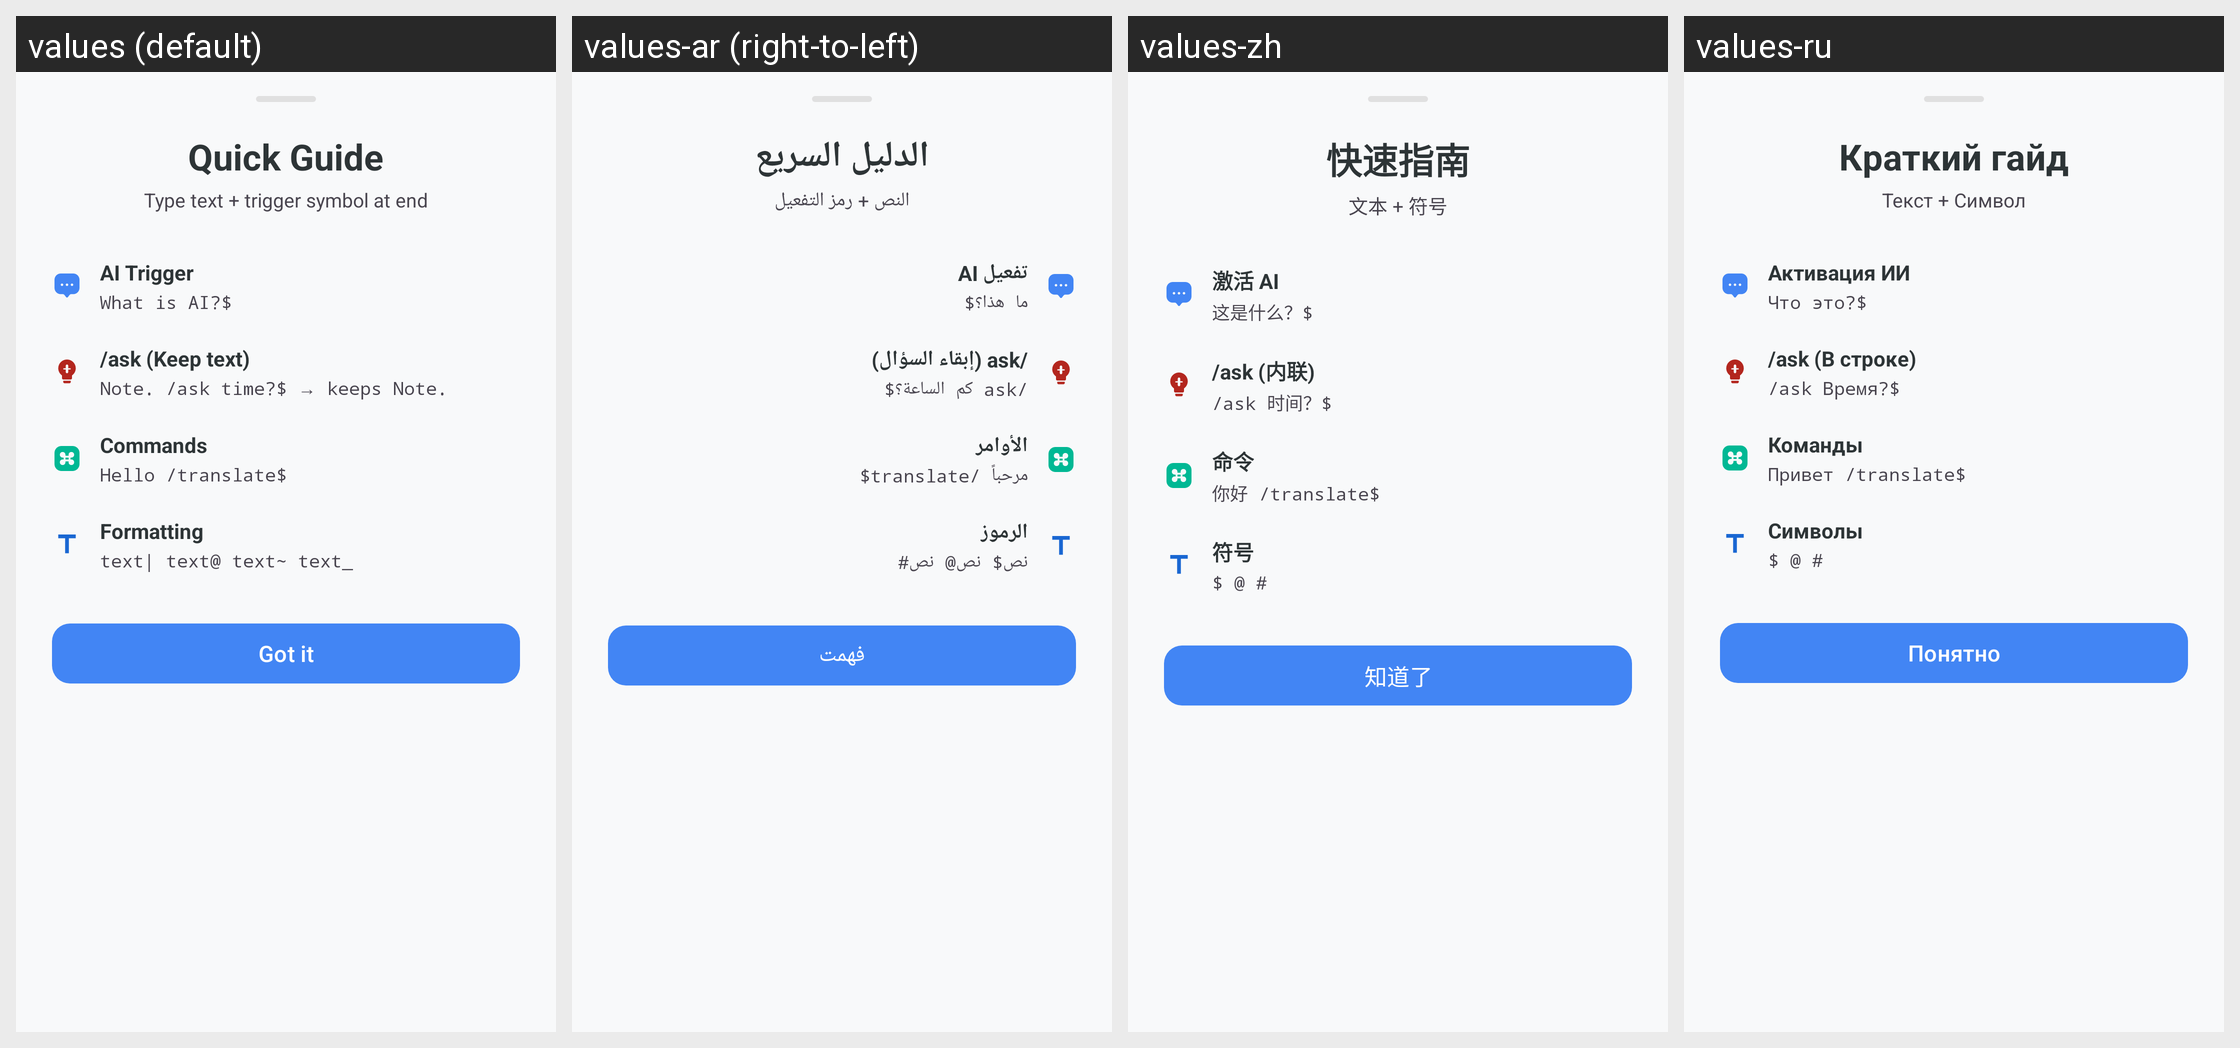

This grid shows one Android layout under several languages. Give, for every string resource on the screen, its name, the default text and each shown locale's text.
Android screen res/layout/bottom_sheet_ai_usage.xml rendered under 4 locales, left to right: values (default), values-ar (right-to-left), values-zh, values-ru. Device: Nexus 5 (rendered at 1080×1920; each locale shown at half size, 540×960, under a caption strip naming it); theme Theme.KGPT.
Other locales in the repository, not shown: values-bn, values-de, values-es, values-fr, values-hi, values-id, values-it, values-ja, values-ko, values-nl, values-pl, values-pt, values-sw, values-th, values-tr, values-ur, values-vi.
Strings drawn on this screen, with the default value and each locale's value (text and hints the layout hard-codes, and strings that could not be matched under every locale, appear in the picture but are not listed):

quick_guide_title
  values: Quick Guide
  values-ar: الدليل السريع
  values-zh: 快速指南
  values-ru: Краткий гайд

quick_guide_subtitle
  values: Type text + trigger symbol at end
  values-ar: النص + رمز التفعيل
  values-zh: 文本 + 符号
  values-ru: Текст + Символ

guide_ai_trigger_title
  values: AI Trigger
  values-ar: تفعيل AI
  values-zh: 激活 AI
  values-ru: Активация ИИ

guide_ai_trigger_example
  values: What is AI?$
  values-ar: ما هذا؟$
  values-zh: 这是什么？$
  values-ru: Что это?$

guide_inline_ask_title
  values: /ask (Keep text)
  values-ar: /ask (إبقاء السؤال)
  values-zh: /ask (内联)
  values-ru: /ask (В строке)

guide_inline_ask_example
  values: Note. /ask time?$ → keeps Note.
  values-ar: /ask كم الساعة؟$
  values-zh: /ask 时间？$
  values-ru: /ask Время?$

guide_commands_title
  values: Commands
  values-ar: الأوامر
  values-zh: 命令
  values-ru: Команды

guide_commands_example
  values: Hello /translate$
  values-ar: مرحباً /translate$
  values-zh: 你好 /translate$
  values-ru: Привет /translate$

guide_formatting_title
  values: Formatting
  values-ar: الرموز
  values-zh: 符号
  values-ru: Символы

guide_formatting_example
  values: text| text@ text~ text_
  values-ar: نص$ نص@ نص#
  values-zh: $ @ #
  values-ru: $ @ #

btn_got_it
  values: Got it
  values-ar: فهمت
  values-zh: 知道了
  values-ru: Понятно
